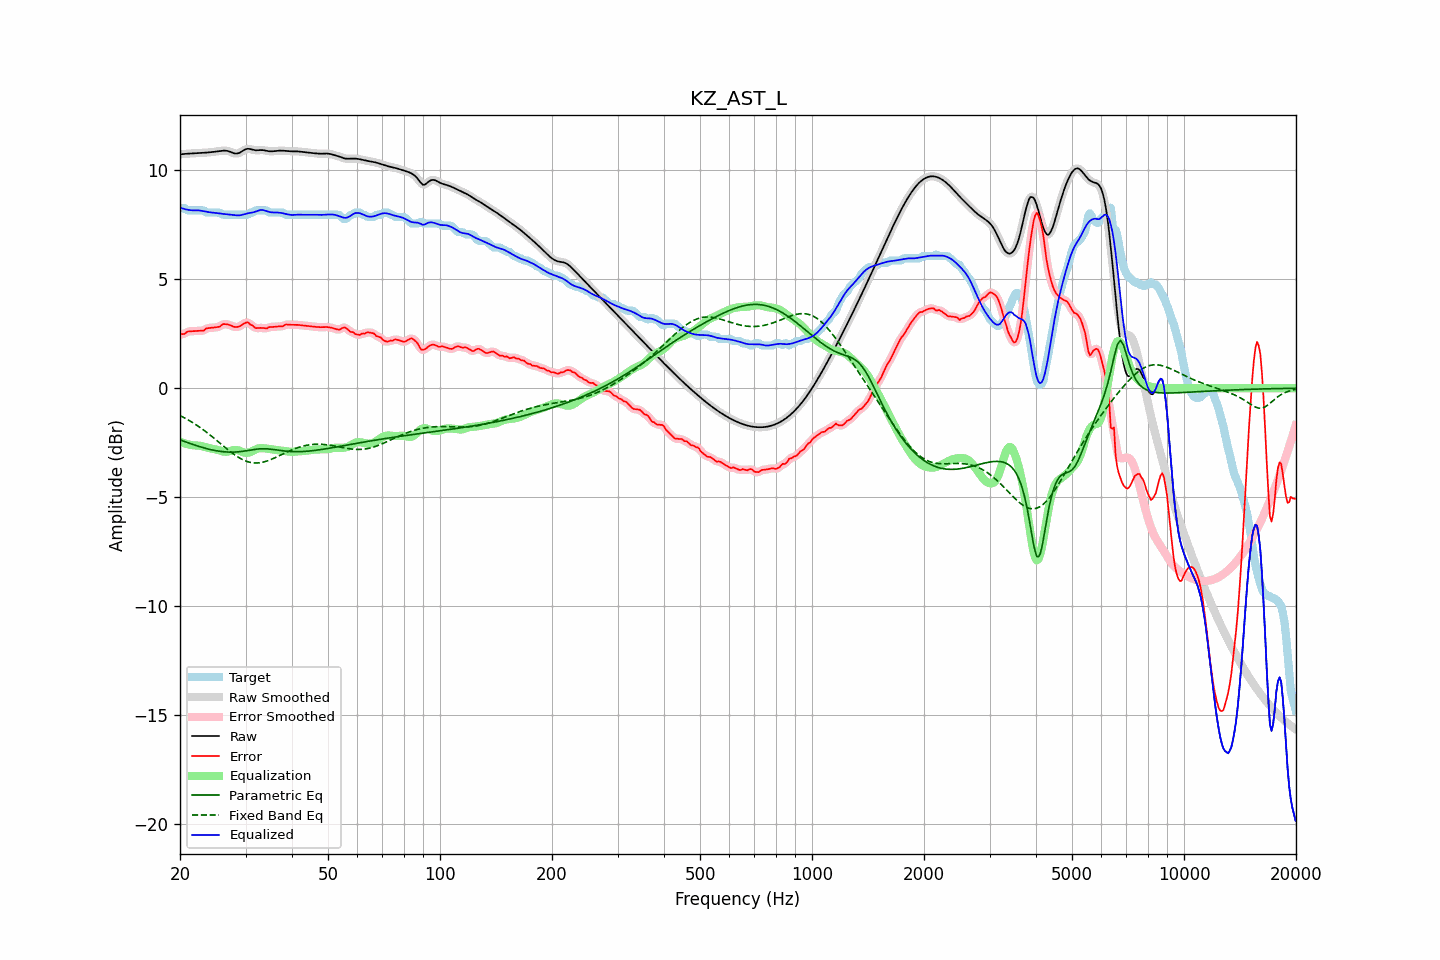

Data behind this chart, as committed beside it:
frequency, raw, error, smoothed, error_smoothed, equalization, parametric_eq, fixed_band_eq, equalized_raw, equalized_smoothed, target
20.00, 10.73, 2.47, 10.73, 2.47, -2.45, -2.37, -1.25, 8.28, 8.28, 8.26
20.20, 10.74, 2.48, 10.74, 2.48, -2.48, -2.40, -1.29, 8.26, 8.26, 8.26
20.40, 10.75, 2.49, 10.75, 2.49, -2.51, -2.42, -1.33, 8.24, 8.24, 8.26
20.61, 10.75, 2.49, 10.75, 2.52, -2.53, -2.45, -1.37, 8.22, 8.22, 8.26
20.81, 10.76, 2.57, 10.76, 2.55, -2.56, -2.48, -1.41, 8.20, 8.20, 8.19
21.02, 10.76, 2.60, 10.76, 2.59, -2.58, -2.50, -1.45, 8.19, 8.19, 8.16
21.23, 10.77, 2.61, 10.77, 2.61, -2.59, -2.53, -1.49, 8.18, 8.18, 8.16
21.44, 10.78, 2.61, 10.78, 2.62, -2.61, -2.56, -1.54, 8.17, 8.17, 8.16
21.66, 10.78, 2.62, 10.78, 2.62, -2.62, -2.58, -1.58, 8.16, 8.16, 8.16
21.87, 10.79, 2.62, 10.79, 2.62, -2.62, -2.61, -1.63, 8.16, 8.16, 8.16
22.09, 10.79, 2.63, 10.79, 2.63, -2.63, -2.63, -1.68, 8.16, 8.16, 8.16
22.31, 10.79, 2.63, 10.79, 2.63, -2.63, -2.65, -1.73, 8.16, 8.16, 8.16
22.54, 10.80, 2.63, 10.80, 2.63, -2.64, -2.68, -1.78, 8.16, 8.16, 8.16
22.76, 10.80, 2.64, 10.80, 2.63, -2.65, -2.70, -1.83, 8.15, 8.15, 8.16
22.99, 10.80, 2.64, 10.80, 2.64, -2.67, -2.72, -1.88, 8.13, 8.13, 8.16
23.22, 10.81, 2.65, 10.81, 2.67, -2.69, -2.74, -1.94, 8.12, 8.12, 8.15
23.45, 10.81, 2.73, 10.81, 2.71, -2.71, -2.76, -1.99, 8.10, 8.10, 8.08
23.69, 10.82, 2.75, 10.82, 2.75, -2.73, -2.78, -2.05, 8.09, 8.09, 8.06
23.92, 10.82, 2.76, 10.82, 2.77, -2.74, -2.80, -2.10, 8.08, 8.08, 8.06
24.16, 10.83, 2.77, 10.83, 2.77, -2.76, -2.82, -2.16, 8.07, 8.07, 8.06
24.40, 10.84, 2.78, 10.84, 2.78, -2.77, -2.83, -2.22, 8.06, 8.06, 8.06
24.65, 10.85, 2.79, 10.85, 2.79, -2.79, -2.85, -2.28, 8.06, 8.06, 8.06
24.89, 10.86, 2.79, 10.86, 2.79, -2.81, -2.86, -2.34, 8.05, 8.05, 8.06
25.14, 10.87, 2.80, 10.87, 2.80, -2.82, -2.87, -2.40, 8.04, 8.04, 8.06
25.39, 10.88, 2.81, 10.88, 2.82, -2.85, -2.89, -2.47, 8.03, 8.03, 8.06
25.65, 10.89, 2.84, 10.89, 2.86, -2.87, -2.90, -2.53, 8.02, 8.02, 8.05
25.91, 10.89, 2.91, 10.90, 2.90, -2.89, -2.91, -2.59, 8.01, 8.01, 7.98
26.16, 10.90, 2.94, 10.90, 2.93, -2.91, -2.91, -2.65, 8.00, 8.00, 7.96
26.43, 10.90, 2.94, 10.90, 2.95, -2.91, -2.92, -2.71, 7.99, 7.99, 7.96
26.69, 10.89, 2.93, 10.90, 2.94, -2.91, -2.93, -2.77, 7.98, 7.98, 7.96
26.96, 10.88, 2.92, 10.88, 2.92, -2.91, -2.93, -2.83, 7.97, 7.97, 7.96
27.23, 10.86, 2.90, 10.86, 2.89, -2.89, -2.93, -2.89, 7.97, 7.97, 7.96
27.50, 10.83, 2.87, 10.83, 2.87, -2.87, -2.93, -2.95, 7.96, 7.96, 7.96
27.77, 10.80, 2.84, 10.80, 2.84, -2.85, -2.93, -3.00, 7.95, 7.95, 7.96
28.05, 10.77, 2.81, 10.78, 2.82, -2.83, -2.93, -3.06, 7.94, 7.94, 7.96
28.33, 10.77, 2.81, 10.77, 2.81, -2.83, -2.93, -3.11, 7.94, 7.94, 7.96
28.62, 10.78, 2.81, 10.78, 2.82, -2.85, -2.92, -3.16, 7.93, 7.93, 7.96
28.90, 10.80, 2.84, 10.80, 2.84, -2.87, -2.91, -3.20, 7.93, 7.93, 7.96
29.19, 10.84, 2.88, 10.84, 2.88, -2.90, -2.90, -3.24, 7.94, 7.94, 7.96
29.48, 10.89, 2.93, 10.89, 2.93, -2.93, -2.89, -3.28, 7.96, 7.96, 7.96
29.78, 10.93, 2.97, 10.93, 2.98, -2.95, -2.88, -3.31, 7.98, 7.98, 7.96
30.08, 10.97, 3.01, 10.97, 3.01, -2.96, -2.87, -3.34, 8.01, 8.00, 7.96
30.38, 10.99, 3.03, 10.98, 3.01, -2.96, -2.86, -3.37, 8.03, 8.02, 7.96
30.68, 10.98, 2.98, 10.98, 2.98, -2.94, -2.85, -3.39, 8.04, 8.04, 8.01
30.99, 10.97, 2.91, 10.97, 2.93, -2.92, -2.84, -3.41, 8.05, 8.05, 8.06
31.30, 10.95, 2.89, 10.95, 2.87, -2.88, -2.82, -3.42, 8.06, 8.06, 8.06
31.61, 10.93, 2.82, 10.93, 2.81, -2.85, -2.81, -3.43, 8.08, 8.08, 8.11
31.93, 10.92, 2.76, 10.92, 2.78, -2.81, -2.80, -3.43, 8.11, 8.11, 8.16
32.24, 10.92, 2.76, 10.92, 2.76, -2.78, -2.79, -3.43, 8.14, 8.14, 8.16
32.57, 10.92, 2.76, 10.92, 2.76, -2.76, -2.79, -3.42, 8.16, 8.16, 8.16
32.89, 10.93, 2.77, 10.93, 2.77, -2.75, -2.78, -3.42, 8.18, 8.18, 8.16
33.22, 10.93, 2.77, 10.93, 2.77, -2.75, -2.78, -3.40, 8.18, 8.18, 8.16
33.55, 10.92, 2.76, 10.92, 2.75, -2.75, -2.78, -3.39, 8.17, 8.17, 8.16
33.89, 10.91, 2.75, 10.91, 2.75, -2.76, -2.78, -3.37, 8.15, 8.15, 8.16
34.23, 10.89, 2.74, 10.89, 2.76, -2.77, -2.78, -3.34, 8.12, 8.12, 8.16
34.57, 10.88, 2.79, 10.88, 2.78, -2.78, -2.79, -3.32, 8.10, 8.10, 8.09
34.92, 10.87, 2.81, 10.87, 2.80, -2.79, -2.79, -3.29, 8.08, 8.08, 8.06
35.27, 10.87, 2.81, 10.87, 2.82, -2.80, -2.80, -3.26, 8.07, 8.07, 8.06
35.62, 10.88, 2.81, 10.88, 2.82, -2.81, -2.81, -3.23, 8.07, 8.07, 8.06
35.97, 10.88, 2.82, 10.88, 2.82, -2.82, -2.82, -3.19, 8.06, 8.06, 8.06
... 635 more rows
